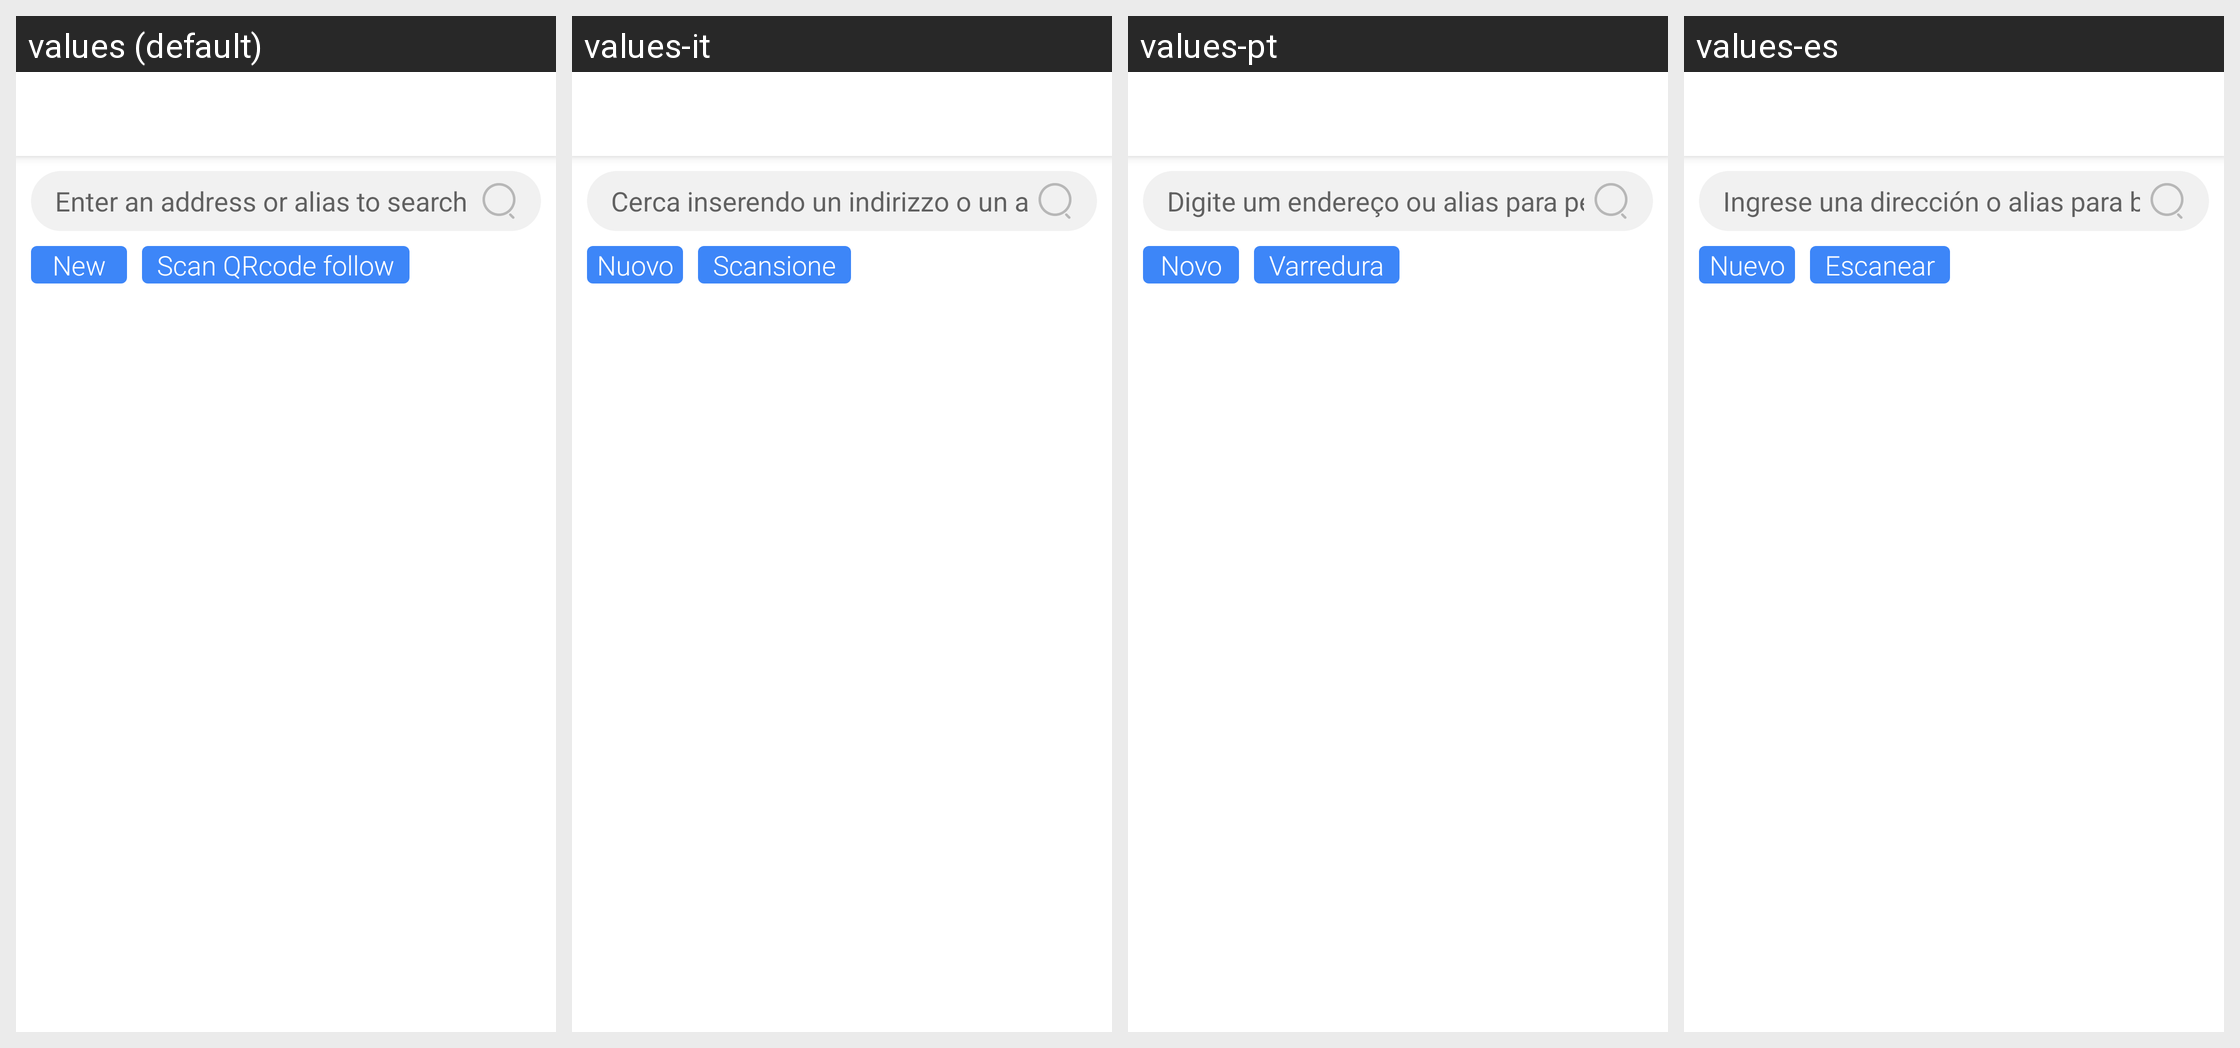

Here is an Android app screen in its default locale and in the app's own translations. Write out the translated-string differences for the strings that appear on this screen.
Android screen res/layout/fragment_main_contact.xml rendered under 4 locales, left to right: values (default), values-it, values-pt, values-es. Device: Nexus 5 (rendered at 1080×1920; each locale shown at half size, 540×960, under a caption strip naming it); theme AppTheme.
Other locales in the repository, not shown: values-da, values-de, values-fr, values-ja, values-ko, values-nl, values-ru, values-sv, values-zh-rCN, values-zh-rTW.
Strings drawn on this screen, with the default value and each locale's value (text and hints the layout hard-codes, and strings that could not be matched under every locale, appear in the picture but are not listed):

enter_alias_address
  values: Enter an address or alias to search
  values-it: Cerca inserendo un indirizzo o un alias
  values-pt: Digite um endereço ou alias para pesquisar
  values-es: Ingrese una dirección o alias para buscar

create
  values: New
  values-it: Nuovo
  values-pt: Novo
  values-es: Nuevo

scan_like
  values: Scan QRcode follow
  values-it: Scansione
  values-pt: Varredura
  values-es: Escanear
